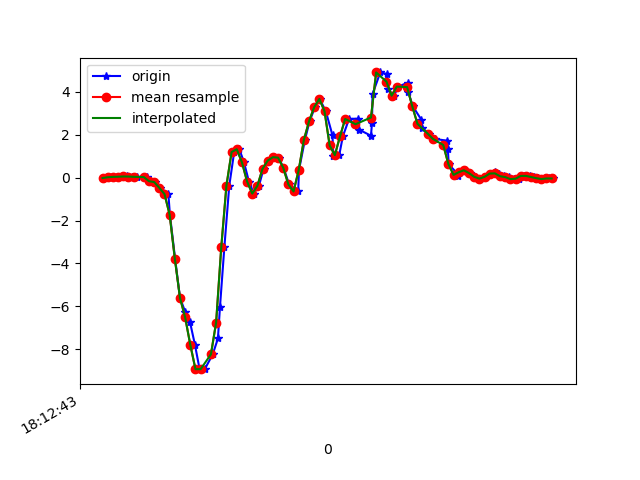

The file beside this chart, header and first rows:
1617819164078, 514807695055063, -0.02252125, -0.072615154, -0.0108985705
1617819164098, 514807714078903, 0.01535, 0.1998, 0.02942
1617819164115, 514807733127543, 0.03246, -0.1838, 0.05752
1617819164132, 514807752151367, 0.03857, 0.08132, 0.01964
1617819164154, 514807771200007, 0.05078, -0.1606, 0.06241
1617819164174, 514807790223831, 0.04712, 0.0801, 9.7E-5
1617819164192, 514807809230727, 0.03368, -0.1765, 0.04286
1617819164220, 514807828277847, 0.0349, -0.01153, 0.00254
1617819164231, 514807847300183, 0.01169, 0.09476, 0.01842
1617819164245, 514807866322487, -0.1691, -0.08361, 0.03919
1617819164264, 514807885344823, -0.2082, 0.2548, 0.05263
1617819164284, 514807904329303, -0.477, -0.1948, 0.1614
1617819164315, 514807923347479, -0.769, -0.3023, 0.1858
1617819164321, 514807942390455, -1.728, -0.06773, 0.3019
1617819164341, 514807961408631, -3.77, -0.7592, 0.5169
1617819164360, 514807980426839, -5.6, -1.104, 0.6574
1617819164381, 514807999508087, -6.279, -1.491, 0.7844
1617819164399, 514808018528279, -6.74, -2.041, 0.6892
1617819164418, 514808037548471, -7.788, -2.308, 0.4802
1617819164436, 514808056593495, -8.923, -2.846, 0.2457
1617819164456, 514808075613719, -8.923, -2.988, -0.1392
1617819164487, 514808094633879, -8.23, -3.032, -0.5314
1617819164507, 514808113705527, -7.495, -2.951, -0.9186
1617819164515, 514808132726903, -6.015, -2.603, -1.117
1617819164532, 514808151748215, -3.237, -2.126, -1.126
1617819164551, 514808170794359, -0.3719, -1.711, -1.113
1617819164570, 514808189815671, 1.189, -1.226, -1.07
1617819164590, 514808208840247, 1.32, -0.6994, -0.9846
1617819164608, 514808227886519, 0.713, -0.3072, -0.9223
1617819164627, 514808246907959, -0.1838, 0.06544, -0.8099
1617819164646, 514808265954231, -0.7446, 0.658, -0.5839
1617819164666, 514808284975671, -0.3817, 1.291, -0.3078
1617819164684, 514808304007415, 0.4149, 1.946, -0.08665
1617819164703, 514808323028407, 0.7912, 2.706, 0.1638
1617819164722, 514808342074231, 0.95, 3.55, 0.5315
1617819164742, 514808361095159, 0.9268, 4.338, 0.881
1617819164761, 514808380140983, 0.4588, 4.862, 1.062
1617819164783, 514808399165111, -0.3194, 5.254, 1.236
1617819164818, 514808418186167, -0.6456, 6.272, 1.714
1617819164821, 514808437232055, 0.3452, 6.95, 2.349
1617819164844, 514808456253111, 1.753, 6.918, 2.192
1617819164862, 514808475274231, 2.618, 6.531, 1.513
1617819164883, 514808494320119, 3.28, 6.266, 0.9176
1617819164901, 514808513331767, 3.663, 5.624, 0.5157
1617819164925, 514808532377399, 3.089, 4.433, -0.02067
1617819164951, 514808551398263, 1.962, 3.088, -0.3261
1617819164954, 514808570419063, 1.026, 1.776, -0.3188
1617819164977, 514808589464695, 1.044, 0.7423, -0.1599
1617819164991, 514808608478647, 1.918, 0.09232, 0.003762
1617819165015, 514808627524087, 2.729, -0.4208, 0.2664
1617819165051, 514808646544759, 2.74, -0.8961, 0.6439
1617819165054, 514808665590263, 2.23, -1.336, 0.9298
1617819165100, 514808684610935, 1.949, -1.573, 1.179
1617819165104, 514808703758905, 2.555, -1.556, 1.322
1617819165106, 514808722804409, 3.886, -1.418, 1.36
1617819165136, 514808741825081, 4.896, -1.195, 1.406
1617819165161, 514808760870585, 4.823, -0.9914, 1.508
1617819165165, 514808779891385, 4.114, -0.8985, 1.508
1617819165189, 514808798936889, 3.814, -0.8252, 1.565
1617819165206, 514808817950009, 4.238, -0.7592, 1.572
1617819165242, 514808836970553, 4.418, -0.4636, 1.543
... 31 more rows
